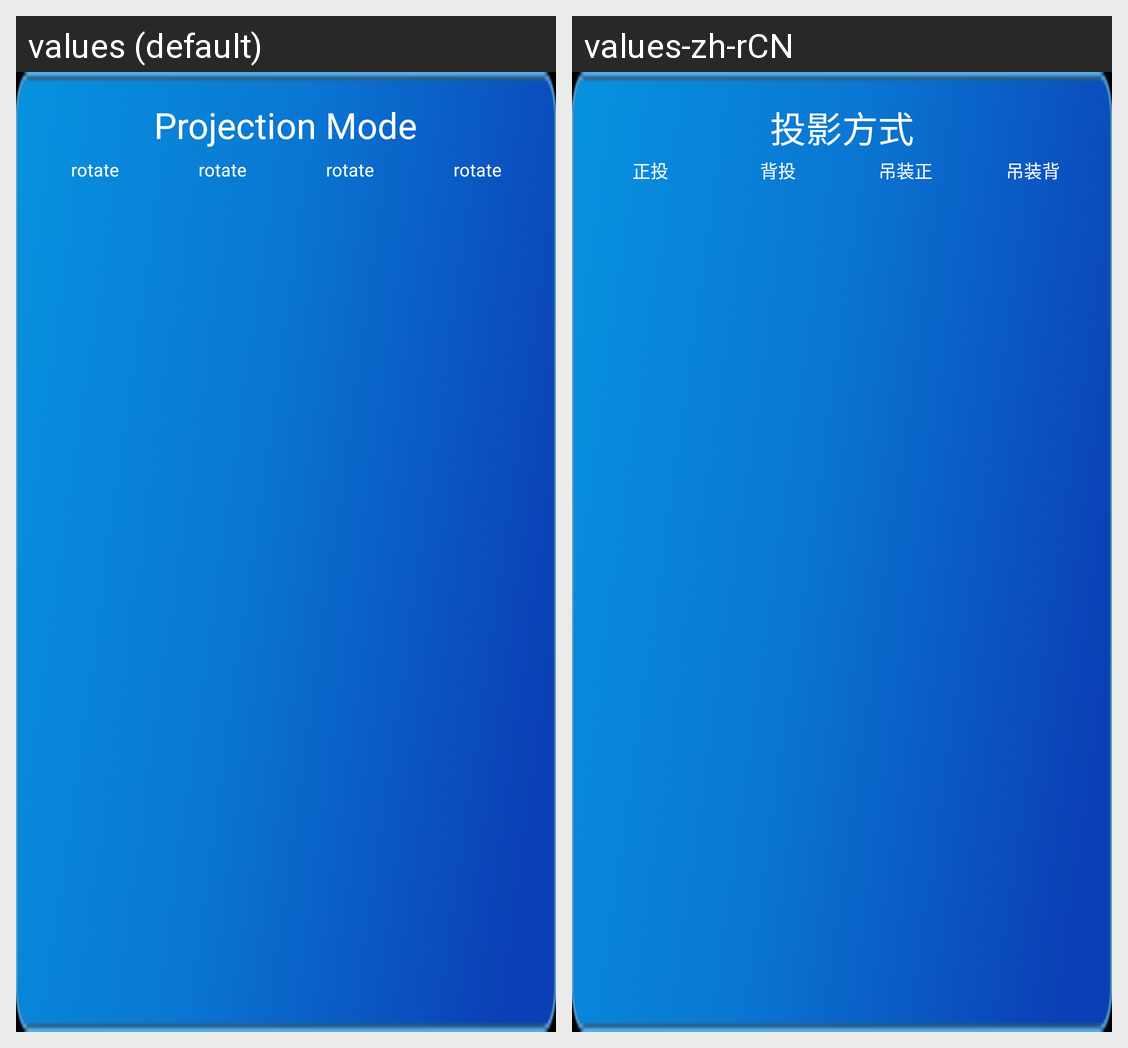

The Android screen above is rendered under two locales of the same app. Produce the string resources it draws, with the default and per-locale values.
Android screen res/layout/dialog_layout2.xml rendered under 2 locales, left to right: values (default), values-zh-rCN. Device: Nexus 5 (rendered at 1080×1920; each locale shown at half size, 540×960, under a caption strip naming it); theme android:Theme.NoTitleBar.Fullscreen.
Strings drawn on this screen, with the default value and each locale's value (text and hints the layout hard-codes, and strings that could not be matched under every locale, appear in the picture but are not listed):

projection_mode
  values: Projection Mode
  values-zh-rCN: 投影方式

rotate_front
  values: rotate front
  values-zh-rCN: 正投

rotate_rear
  values: rotate rear
  values-zh-rCN: 背投

rotate_ceiling
  values: rotate ceiling
  values-zh-rCN: 吊装正投

rotate_rear_ceiling
  values: rotate rear ceiling
  values-zh-rCN: 吊装背投
